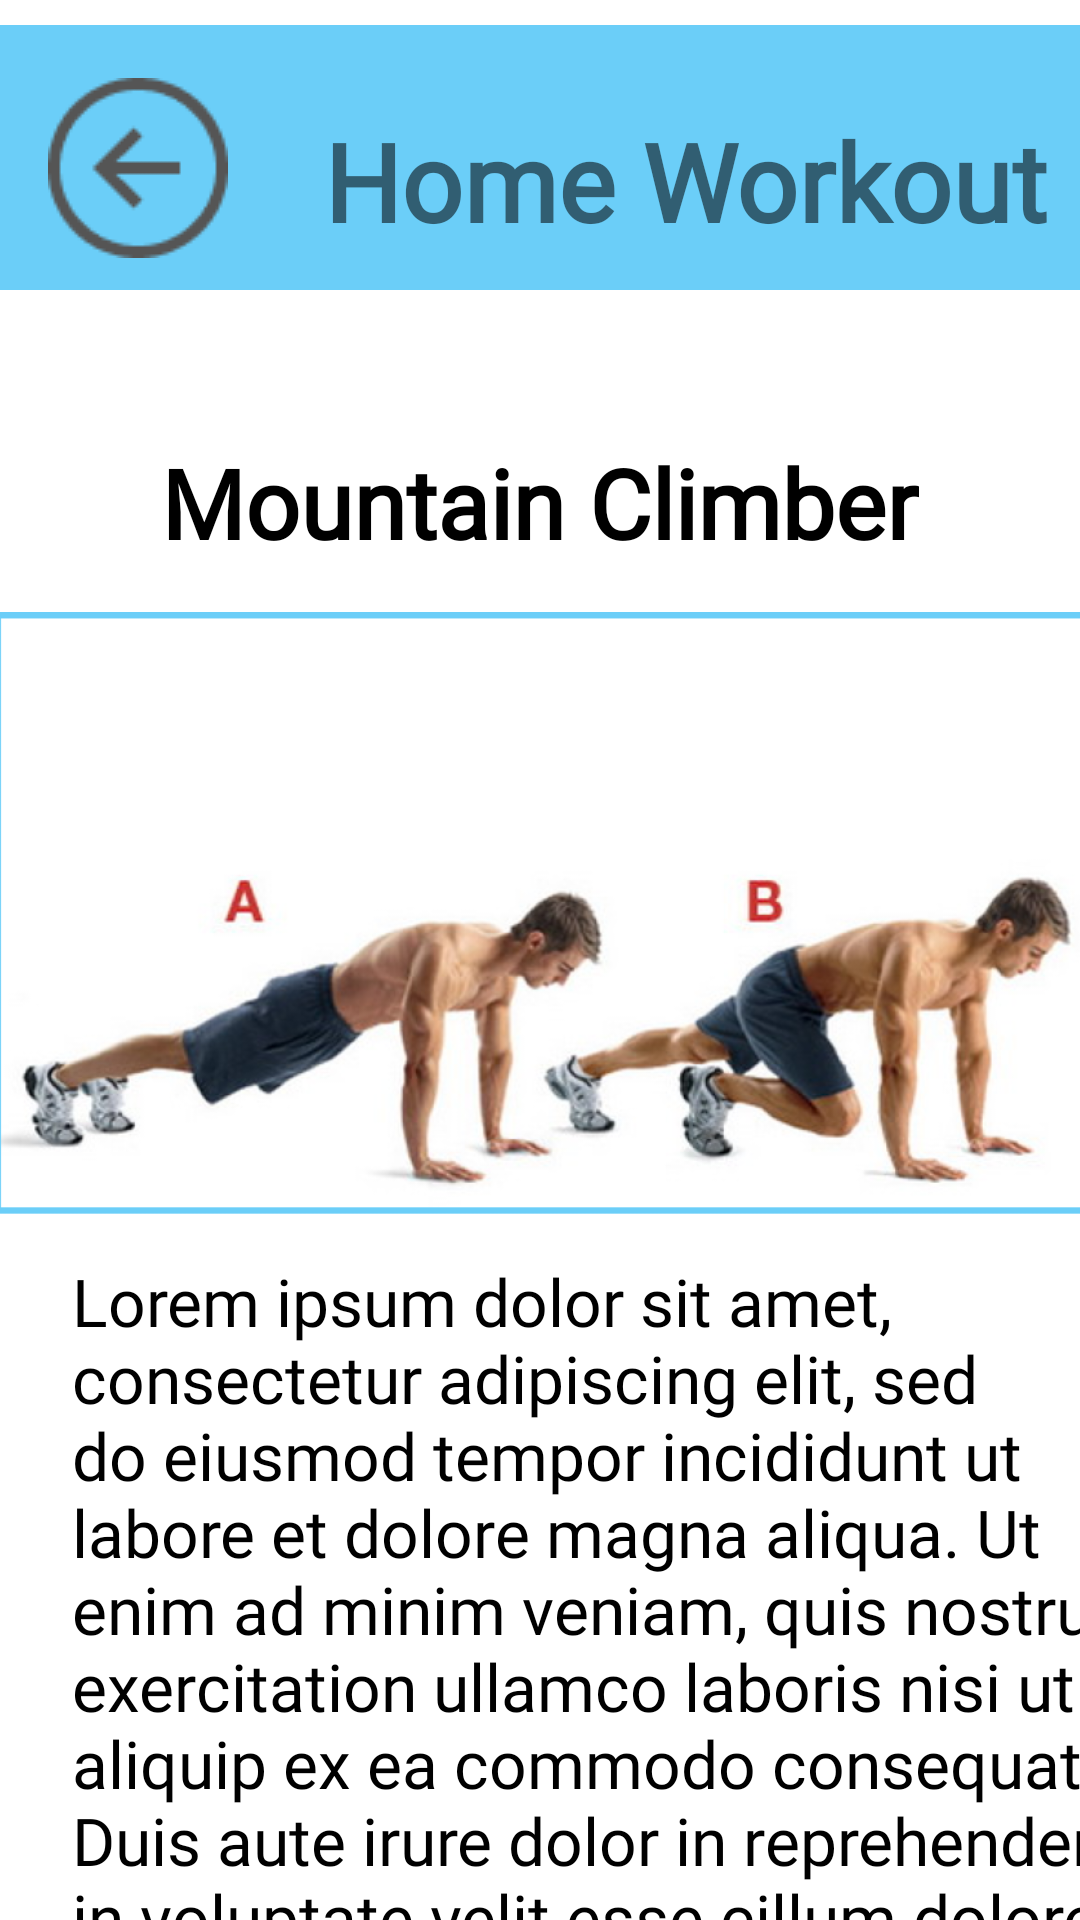

Layout XML and referenced resources for this Android screen:
<!-- AndroidManifest.xml: application theme Theme.CalorieTrackerBeta -->
<!-- res/layout/layout_homtclimb.xml -->
<?xml version="1.0" encoding="utf-8"?>
<androidx.constraintlayout.widget.ConstraintLayout xmlns:android="http://schemas.android.com/apk/res/android"
    xmlns:app="http://schemas.android.com/apk/res-auto"
    xmlns:tools="http://schemas.android.com/tools"
    android:layout_width="match_parent"
    android:layout_height="match_parent">

    <TextView
        android:id="@+id/textHWMtClimb"
        android:layout_width="363dp"
        android:layout_height="274dp"
        android:layout_marginStart="24dp"
        android:layout_marginTop="14dp"
        android:layout_marginEnd="24dp"
        android:fontFamily="@font/josefin_sans"
        android:text="Lorem ipsum dolor sit amet, consectetur adipiscing elit, sed do eiusmod tempor incididunt ut labore et dolore magna aliqua. Ut enim ad minim veniam, quis nostrud exercitation ullamco laboris nisi ut aliquip ex ea commodo consequat. Duis aute irure dolor in reprehenderit in voluptate velit esse cillum dolore eu fugiat nulla pariatur. Excepteur sint occaecat cupidatat non proident, sunt in culpa qui officia deserunt mollit anim id est laborum."
        android:textAlignment="textStart"
        android:textColor="#000000"
        android:textSize="22dp"
        app:layout_constraintEnd_toEndOf="parent"
        app:layout_constraintHorizontal_bias="0.0"
        app:layout_constraintStart_toStartOf="parent"
        app:layout_constraintTop_toBottomOf="@+id/imageView17" />

    <TextView
        android:id="@+id/textView17"
        android:layout_width="wrap_content"
        android:layout_height="wrap_content"
        android:layout_marginStart="91dp"
        android:layout_marginTop="41dp"
        android:layout_marginEnd="91dp"
        android:fontFamily="@font/josefin_sans"
        android:text="Mountain Climber"
        android:textColor="#000000"
        android:textSize="32sp"
        android:textStyle="bold"
        app:layout_constraintEnd_toEndOf="parent"
        app:layout_constraintStart_toStartOf="parent"
        app:layout_constraintTop_toBottomOf="@+id/imageView16" />

    <ImageView
        android:id="@+id/imageView16"
        android:layout_width="wrap_content"
        android:layout_height="wrap_content"
        android:contentDescription="blok"
        app:layout_constraintStart_toStartOf="parent"
        app:layout_constraintTop_toTopOf="parent"
        app:srcCompat="@drawable/rectangle6" />

    <TextView
        android:id="@+id/homeWorkout6"
        android:layout_width="wrap_content"
        android:layout_height="wrap_content"
        android:layout_marginStart="108dp"
        android:layout_marginTop="36dp"
        android:fontFamily="@font/josefin_sans"
        android:text="Home Workout"
        android:textSize="36sp"
        android:textStyle="bold"
        app:layout_constraintStart_toStartOf="parent"
        app:layout_constraintTop_toTopOf="parent" />

    <ImageButton
        android:id="@+id/backBtnMtClimb"
        android:layout_width="wrap_content"
        android:layout_height="wrap_content"
        android:layout_marginStart="4dp"
        android:layout_marginTop="16dp"
        android:backgroundTint="#00FFFFFF"
        android:contentDescription="backbtn"
        app:layout_constraintStart_toStartOf="parent"
        app:layout_constraintTop_toTopOf="parent"
        app:srcCompat="@drawable/vectorbtn" />

    <ImageView
        android:id="@+id/imageView17"
        android:layout_width="387dp"
        android:layout_height="201dp"
        android:layout_marginStart="12dp"
        android:layout_marginTop="15dp"
        android:layout_marginEnd="12dp"
        app:layout_constraintEnd_toEndOf="parent"
        app:layout_constraintStart_toStartOf="parent"
        app:layout_constraintTop_toBottomOf="@+id/textView17"
        app:srcCompat="@drawable/mtclimb" />

</androidx.constraintlayout.widget.ConstraintLayout>
<!-- resources referenced by this layout -->
<resources>
  <!-- drawable mtclimb: png bitmap (drawable, 200760 bytes) -->
  <!-- drawable rectangle6: png bitmap (drawable, 518 bytes) -->
  <!-- drawable vectorbtn: png bitmap (drawable, 1633 bytes) -->
  <style name="Theme.CalorieTrackerBeta" parent="Theme.MaterialComponents.DayNight.DarkActionBar">
          
          <item name="colorPrimary">@color/purple_500</item>
          <item name="colorPrimaryVariant">@color/purple_700</item>
          <item name="colorOnPrimary">@color/white</item>
          
          <item name="colorSecondary">@color/teal_200</item>
          <item name="colorSecondaryVariant">@color/teal_700</item>
          <item name="colorOnSecondary">@color/black</item>
          
          <item name="android:statusBarColor">?attr/colorPrimaryVariant</item>
          
      </style>
  <color name="purple_500">#FF6200EE</color>
  <color name="purple_700">#FF3700B3</color>
  <color name="white">#FFFFFFFF</color>
  <color name="teal_200">#FF03DAC5</color>
  <color name="teal_700">#FF018786</color>
  <color name="black">#FF000000</color>
</resources>
